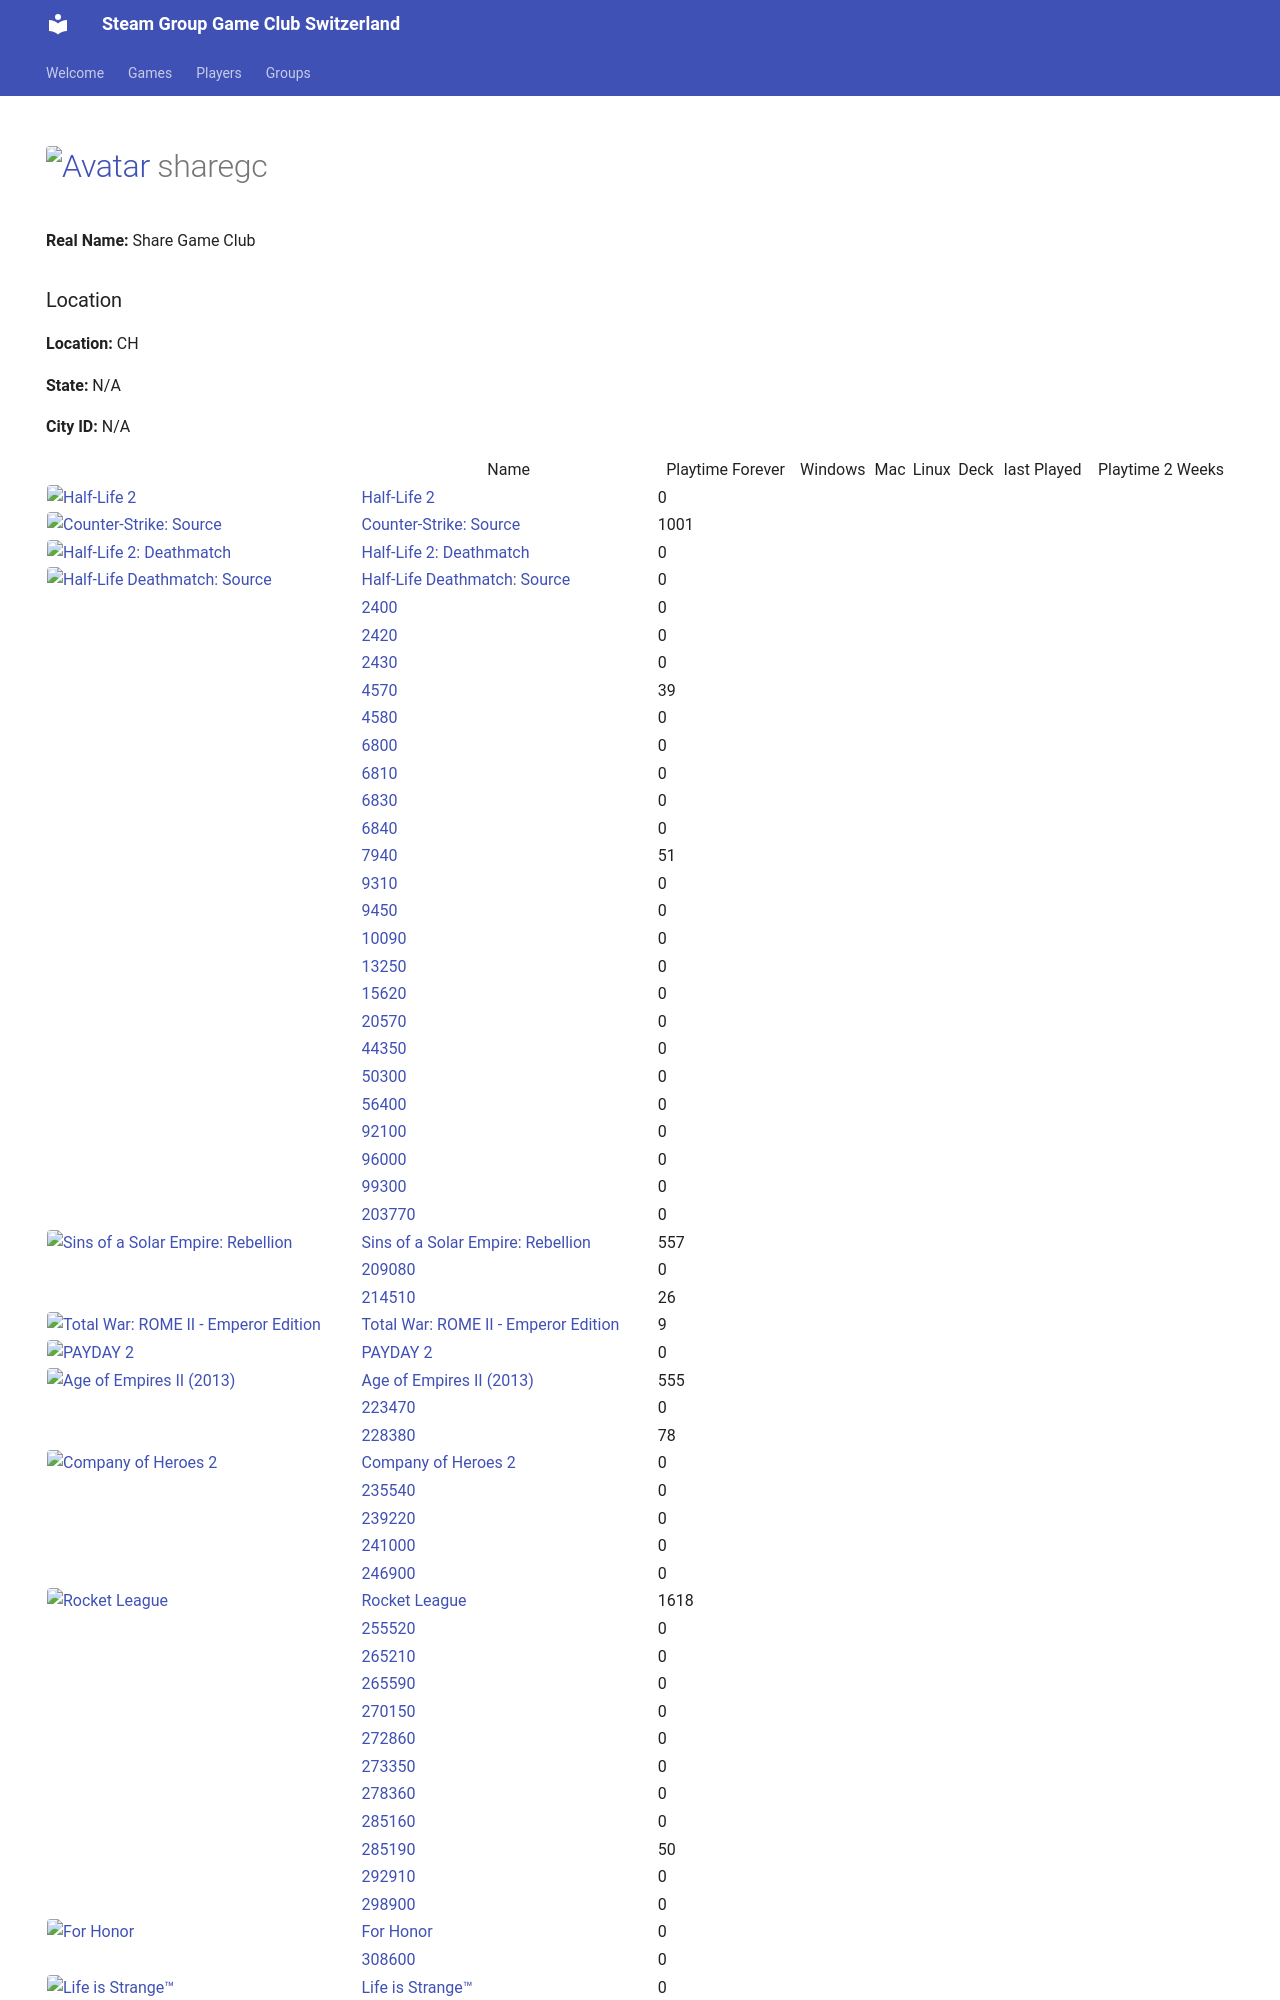

repository: Game-Club-Switzerland/steam.gameclub.ch · page: player/76561198369436317/index.html · generator: mkdocs

---
hide:
  - navigation
  - toc
---
# <a href="https://steamcommunity.com/id/sharegc/" target="_blank"><img src="https://avatars.steamstatic.com/4b6a981698f8bca38682c48e3b75a2e012c626ab_full.jpg" alt="Avatar" style="width:48px;height:48px;border-radius:4px;"></a> sharegc

**Real Name:** Share Game Club
